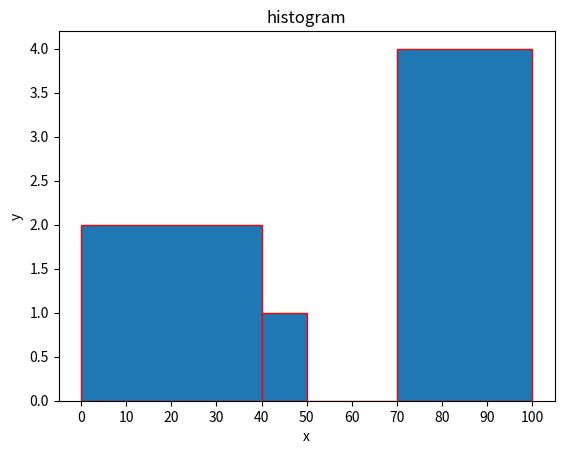

Recreate this plot in Python.
"""
Utlity module for drawing different type of charts/graph.

[redacted]
"""

from matplotlib import pyplot as plt


def drawHistogram(ax, title, xlabel, ylabel, xdata, ydata):
    """
    To draw a histogram in the provided axes.

    Parameters
    ----------
    ax : `.axes.Axes` object or array of Axes objects.
        A single `~matplotlib.axes.Axes` object.
    title : str
         Title for the axes.
    xlabel : str
        Label for x axis.
    ylabel : string
        Label for y axis.
    xdata : list
        list of data for x axis.
    ydata : list
        list of data for y axix.

    Returns
    -------
    None.

    """
    # Set the title
    ax.set_title(title)
    # set the axis labels
    ax.set_xlabel(xlabel)
    ax.set_ylabel(ylabel)
    # set the ticks on the x-axis
    ax.set_xticks(range(0, 101, 10))
    # draw a histogram
    ax.hist(xdata, ydata, ec="red")


def drawBoxplot(ax, title, ylabel, data):
    """
    To draw a boxplot in the provided Axes.

    Parameters
    ----------
    ax : `.axes.Axes` object or array of Axes objects.
        A single `~matplotlib.axes.Axes` object.
    title : str
         Title for the axes.
    ylabel : str
        Label for y axis.
    data : list
        A list of data.

    Returns
    -------
    None.

    """
    # Set the title
    ax.set_title(title)
    # set the axis labels
    ax.set_ylabel(ylabel)
    ax.boxplot(data, showfliers=False)


def drawPieChart(ax, title, data):
    """
    To draw a piechart for given dict in the provided Axes.

    Parameters
    ----------
    ax : `.axes.Axes` object or array of Axes objects.
        A single `~matplotlib.axes.Axes` object.
    title : str
         Title for the axes..
    data : dict
        A dict containing key and value which will be represented in PieChart.

    Returns
    -------
    None.

    """
    # set the title
    ax.set_title(title)
    # draw a pie chart
    ax.pie(data.values(), labels=data.keys(), autopct="%.0f%%")


def drawScatterGraph(ax, title, xlabel, ylabel, xdata, ydata):
    """
    To draw a scatter graph of two list in the provided Axes.

    Parameters
    ----------
    ax : `.axes.Axes` object or array of Axes objects.
        A single `~matplotlib.axes.Axes` object.
    title : str
         Title for the axes.
    xlabel : str
        Label for x axis.
    ylabel : str
        Label for y axis.
    xdata : list
        list of data for x axix.
    ydata : list
        list of data for y axix..

    Returns
    -------
    None.

    """
    # Set the title
    ax.set_title(title)
    # set the axis labels
    ax.set_xlabel(xlabel)
    ax.set_ylabel(ylabel)
    ax.scatter(xdata, ydata, marker='.')


def drawHorizontalBar(ax, title, xlabel, ylabel, data):
    """
    To draw horizontal bar in the provided Axes.

    Parameters
    ----------
    ax : `.axes.Axes` object or array of Axes objects.
        A single `~matplotlib.axes.Axes` object.
    title : str
         Title for the axes.
    xlabel : str
        Label for x axis.
    ylabel : str
        Label for y axis.
    data : dict
        A dict containing key and value which will be represented
        in horizontal bar.

    Returns
    -------
    None.

    """
    ax.set_title(title)
    # set the y positions
    y_pos = [i for i in range(len(data))]
    # set the y tick labels
    ax.set_yticks(y_pos)
    ax.set_yticklabels(data.keys())
    # set the labels on the axes
    ax.set_ylabel(ylabel)
    ax.set_xlabel(xlabel)
    # do a horizontal bar chart
    ax.barh(y_pos, data.values(), align="center")


def getFigureAndAxes(number_row, number_column):
    """
    To create a figure and a set of subplots.

    Parameters
    ----------
    number_row : int
         Number of rows of the subplot grid.
    number_column : int
         Number of columns of the subplot grid.

    Returns
    -------
    fig : `~.figure.Figure`
        DESCRIPTION.
    ax : `.axes.Axes` object or array of Axes objects.
        *ax* can be either a single `~matplotlib.axes.Axes` object or an
        array of Axes objects if more than one subplot was created..

    """
    # Create the figure and axes
    fig, ax = plt.subplots(number_row, number_column, figsize=(25, 25))
    return fig, ax


if __name__ == '__main__':
    # Create the figure and axes
    print("Hello")
    fig, ax = plt.subplots()
    grades = [0, 40, 50, 60, 70, 100]
    drawHistogram(ax, "histogram", "x", "y",
                  [10, 20, 40, 70, 80, 90, 95], grades)
    # show the plot
    plt.show()
    # Save the figure (bbox = "tight" eliminates whitespace padding)
    fig.savefig("marks_histogram.png", bbox_inches="tight")
